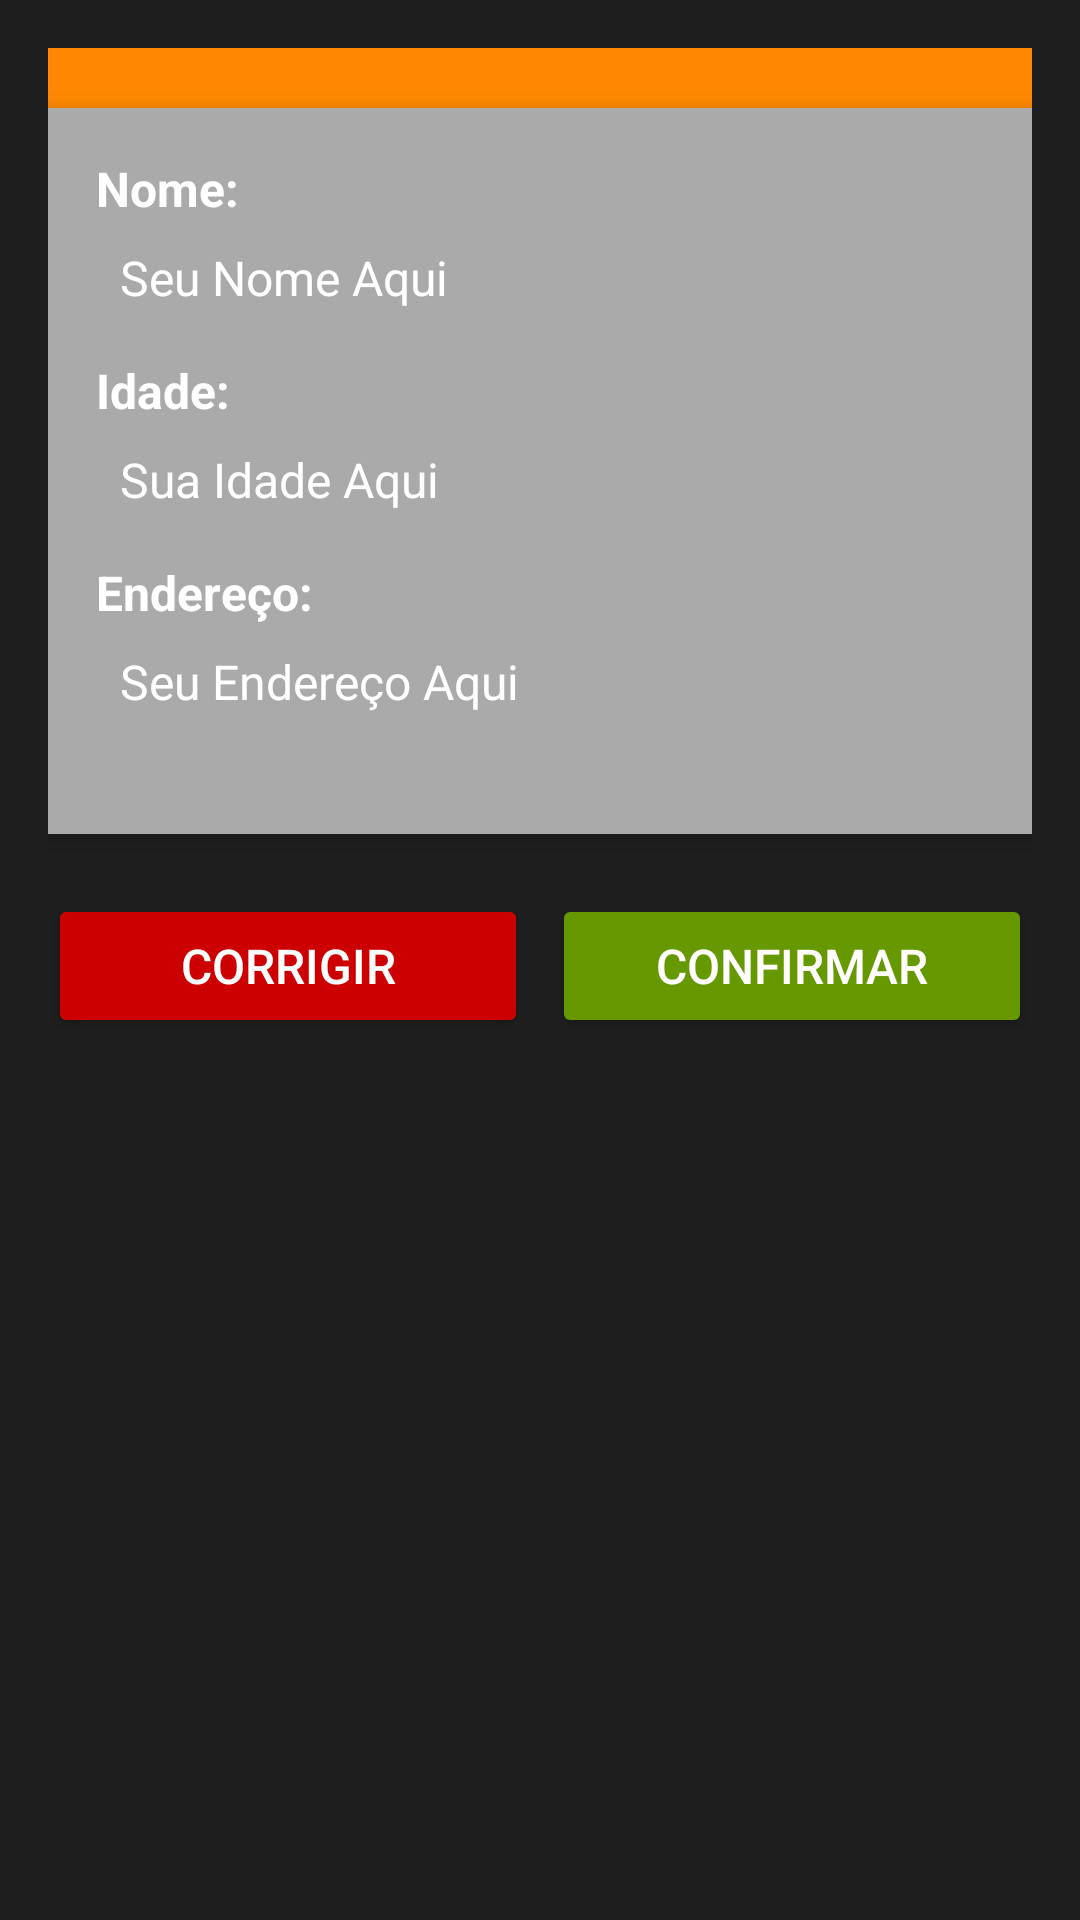

Reconstruct the res/layout file that produces this screen, plus the resources it refers to.
<!-- AndroidManifest.xml: application theme Theme.CadastrarPessoas -->
<!-- res/layout/confirm_layout.xml -->
<?xml version="1.0" encoding="utf-8"?>
<RelativeLayout xmlns:android="http://schemas.android.com/apk/res/android"
    android:layout_width="match_parent"
    android:layout_height="match_parent"
    android:background="#1E1E1E"
    android:padding="16dp">

    
    <LinearLayout
        android:layout_width="match_parent"
        android:layout_height="wrap_content"
        android:background="@android:color/holo_orange_dark"
        android:orientation="vertical"
        android:padding="16dp"
        android:gravity="center">

        <TextView
            android:layout_width="wrap_content"
            android:layout_height="wrap_content"
            android:text="Os dados estão corretos?"
            android:textSize="18sp"
            android:textStyle="bold"
            android:textColor="@android:color/white"/>
    </LinearLayout>

    
    <LinearLayout
        android:id="@+id/data_container"
        android:layout_width="match_parent"
        android:layout_height="wrap_content"
        android:orientation="vertical"
        android:layout_marginTop="20dp"
        android:padding="16dp"
        android:background="@android:color/darker_gray"
        android:elevation="4dp">

        <TextView
            android:layout_width="wrap_content"
            android:layout_height="wrap_content"
            android:text="Nome:"
            android:textSize="16sp"
            android:textStyle="bold"
            android:textColor="@android:color/white" />

        <TextView
            android:id="@+id/txtNome"
            android:layout_width="match_parent"
            android:layout_height="wrap_content"
            android:text="Seu Nome Aqui"
            android:textSize="16sp"
            android:textColor="@android:color/white"
            android:padding="8dp"
            android:layout_marginBottom="8dp"/>

        <TextView
            android:layout_width="wrap_content"
            android:layout_height="wrap_content"
            android:text="Idade:"
            android:textSize="16sp"
            android:textStyle="bold"
            android:textColor="@android:color/white" />

        <TextView
            android:id="@+id/txtIdade"
            android:layout_width="match_parent"
            android:layout_height="wrap_content"
            android:text="Sua Idade Aqui"
            android:textSize="16sp"
            android:textColor="@android:color/white"
            android:padding="8dp"
            android:layout_marginBottom="8dp"/>

        <TextView
            android:layout_width="wrap_content"
            android:layout_height="wrap_content"
            android:text="Endereço:"
            android:textSize="16sp"
            android:textStyle="bold"
            android:textColor="@android:color/white" />

        <TextView
            android:id="@+id/txtEndereco"
            android:layout_width="match_parent"
            android:layout_height="wrap_content"
            android:text="Seu Endereço Aqui"
            android:textSize="16sp"
            android:textColor="@android:color/white"
            android:padding="8dp"
            android:layout_marginBottom="16dp"/>
    </LinearLayout>

    
    <LinearLayout
        android:layout_width="match_parent"
        android:layout_height="wrap_content"
        android:orientation="horizontal"
        android:gravity="center"
        android:layout_below="@id/data_container"
        android:layout_marginTop="20dp">

        <Button
            android:id="@+id/btnCorrigir"
            android:layout_width="0dp"
            android:layout_height="wrap_content"
            android:layout_weight="1"
            android:text="Corrigir"
            android:backgroundTint="@android:color/holo_red_dark"
            android:textColor="@android:color/white"
            android:padding="12dp"
            android:textSize="16sp"
            android:layout_marginEnd="8dp"/>

        <Button
            android:id="@+id/btnConfirmar"
            android:layout_width="0dp"
            android:layout_height="wrap_content"
            android:layout_weight="1"
            android:text="Confirmar"
            android:backgroundTint="@android:color/holo_green_dark"
            android:textColor="@android:color/white"
            android:padding="12dp"
            android:textSize="16sp"/>
    </LinearLayout>

</RelativeLayout>
<!-- resources referenced by this layout -->
<resources>
  <style name="Theme.CadastrarPessoas" parent="Base.Theme.CadastrarPessoas" />
  <style name="Base.Theme.CadastrarPessoas" parent="Theme.Material3.DayNight.NoActionBar">
          
          
      </style>
</resources>
